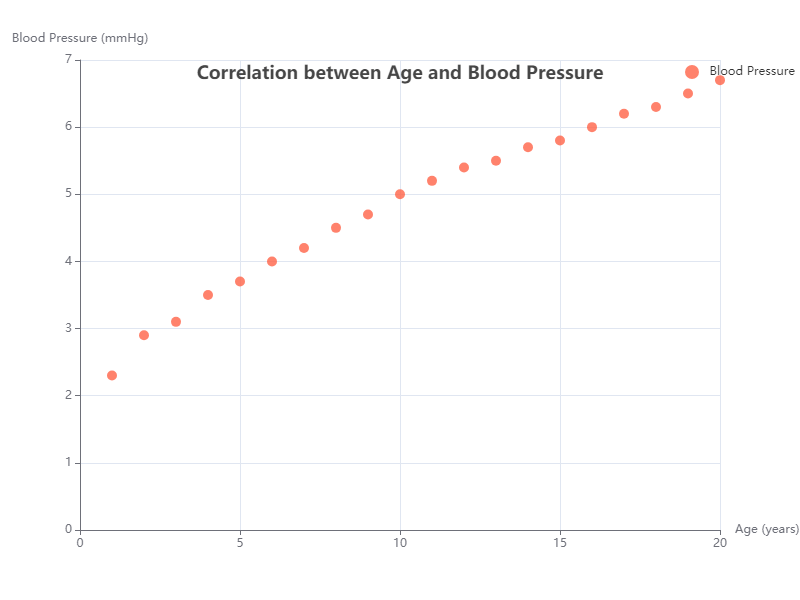

The table this chart was drawn from, first rows:
X Value, Y Value
1, 2.3
2, 2.9
3, 3.1
4, 3.5
5, 3.7
6, 4.0
7, 4.2
8, 4.5
9, 4.7
10, 5.0
11, 5.2
12, 5.4
13, 5.5
14, 5.7
15, 5.8
16, 6.0
17, 6.2
18, 6.3
19, 6.5
20, 6.7
